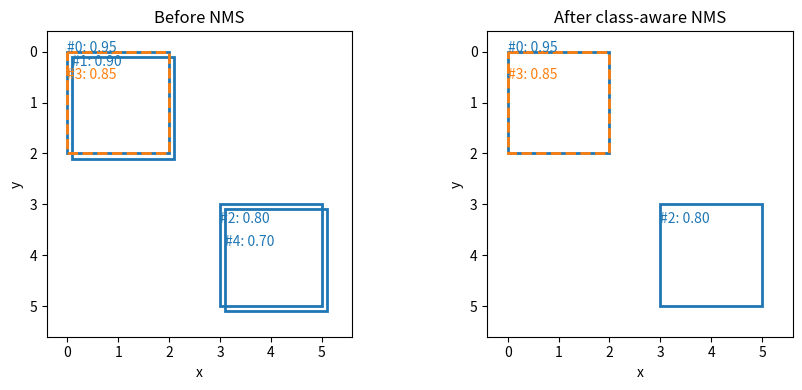

Reproduce this figure in Python.
import numpy as np
import matplotlib.pyplot as plt
from matplotlib.patches import Rectangle

def boxes_array(boxes):
    boxes = np.asarray(boxes, dtype=float).reshape(-1, 4)
    if not np.isfinite(boxes).all() or np.any(boxes[:, 2:] < boxes[:, :2]):
        raise ValueError('Boxes must be finite xyxy coordinates with nonnegative width/height')
    return boxes

def iou_one_to_many(box, boxes):
    box, boxes = boxes_array([box])[0], boxes_array(boxes)
    top_left = np.maximum(box[:2], boxes[:, :2])
    bottom_right = np.minimum(box[2:], boxes[:, 2:])
    intersection = np.prod(np.maximum(bottom_right - top_left, 0), axis=1)
    area_box = np.prod(box[2:] - box[:2])
    area_boxes = np.prod(boxes[:, 2:] - boxes[:, :2], axis=1)
    union = area_box + area_boxes - intersection
    return np.divide(intersection, union, out=np.zeros_like(union), where=union > 0)


np.testing.assert_allclose(iou_one_to_many([0, 0, 2, 2], [[1, 1, 3, 3]]), [1 / 7])
np.testing.assert_allclose(iou_one_to_many([0, 0, 2, 2], [[0, 0, 2, 2], [3, 3, 5, 5]]), [1, 0])
np.testing.assert_allclose(iou_one_to_many([0, 0, 0, 0], [[0, 0, 0, 0]]), [0])
assert iou_one_to_many([0, 0, 1, 1], []).size == 0
print('Hand-calculated overlap and edge cases pass')


def class_aware_nms(boxes, scores, classes, threshold=0.5):
    boxes = boxes_array(boxes)
    scores, classes = np.asarray(scores, dtype=float), np.asarray(classes)
    if scores.shape != (len(boxes),) or classes.shape != (len(boxes),):
        raise ValueError('Scores and classes must have one entry per box')
    if not np.isfinite(scores).all() or not 0 <= threshold <= 1:
        raise ValueError('Finite scores and an IoU threshold in [0, 1] are required')
    order, kept = np.argsort(-scores, kind='stable'), []
    while order.size:
        current, rest = order[0], order[1:]
        kept.append(int(current))
        overlap = iou_one_to_many(boxes[current], boxes[rest])
        suppress = (classes[rest] == classes[current]) & (overlap > threshold)
        order = rest[~suppress]
    return np.array(kept, dtype=int)

boxes = np.array([[0, 0, 2, 2], [0.1, 0.1, 2.1, 2.1], [3, 3, 5, 5],
                  [0, 0, 2, 2], [3.1, 3.1, 5.1, 5.1]])
scores = np.array([0.95, 0.9, 0.8, 0.85, 0.7])
classes = np.array([0, 0, 0, 1, 0])
kept = class_aware_nms(boxes, scores, classes)
np.testing.assert_array_equal(kept, [0, 3, 2])
np.testing.assert_array_equal(class_aware_nms([], [], []), [])
print('Kept original indices:', kept.tolist())


fig, axes = plt.subplots(1, 2, figsize=(9, 4))
for ax, indices, title in zip(axes, [np.arange(len(boxes)), kept], ['Before NMS', 'After class-aware NMS']):
    for index in indices:
        x1, y1, x2, y2 = boxes[index]
        color = ['tab:blue', 'tab:orange'][classes[index]]
        ax.add_patch(Rectangle((x1, y1), x2 - x1, y2 - y1, fill=False, edgecolor=color,
                               linewidth=2, linestyle='--' if classes[index] else '-'))
        ax.text(x1, y1 + 0.18 * index, f'#{index}: {scores[index]:.2f}', color=color)
    ax.set(xlim=(-0.4, 5.6), ylim=(5.6, -0.4), title=title, xlabel='x', ylabel='y')
    ax.set_aspect('equal')
plt.tight_layout()
plt.show()
